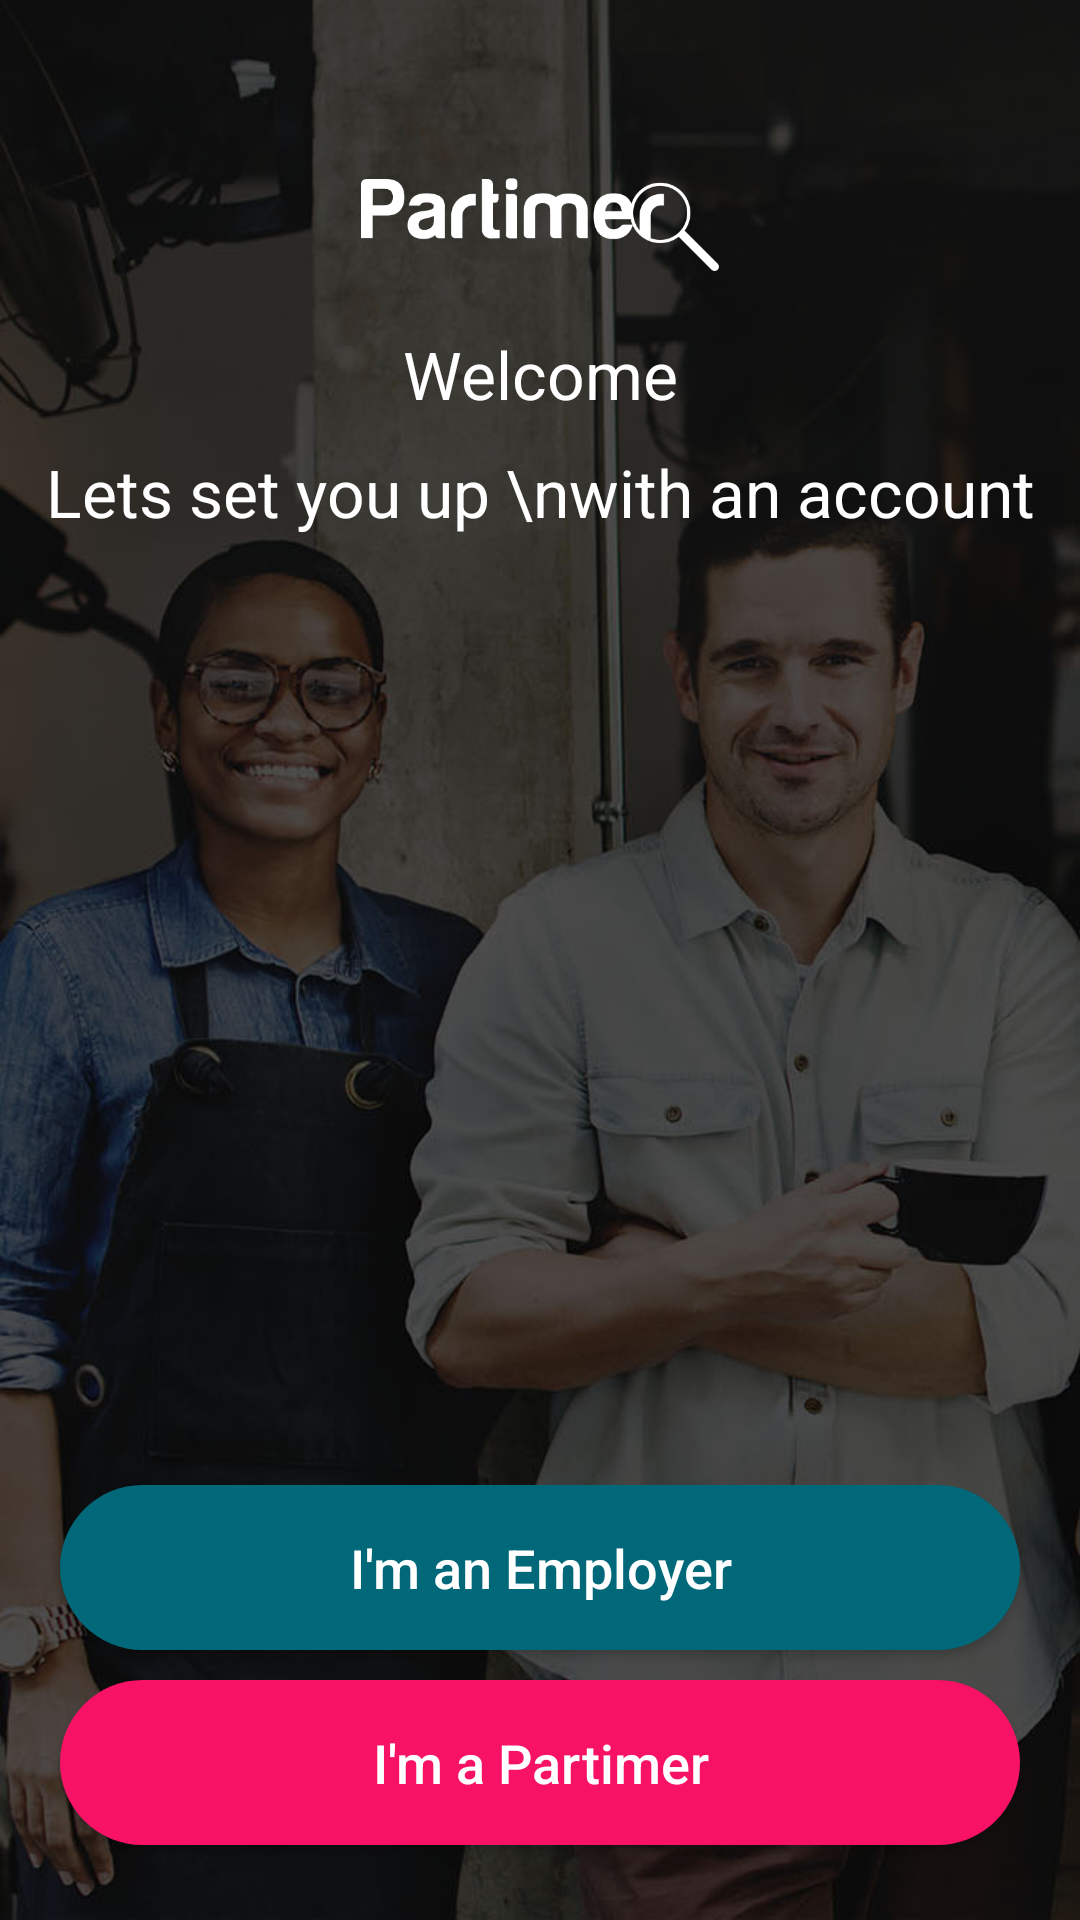

The Android layout XML behind this screen, and the referenced resources:
<!-- AndroidManifest.xml: application theme Theme.Partimer -->
<!-- res/layout/activity_role.xml -->
<?xml version="1.0" encoding="utf-8"?>
<RelativeLayout xmlns:android="http://schemas.android.com/apk/res/android"
    xmlns:app="http://schemas.android.com/apk/res-auto"
    xmlns:tools="http://schemas.android.com/tools"
    android:layout_width="match_parent"
    android:layout_height="match_parent"
    android:background="@color/colorPrimary"
    app:layout_behavior="@string/appbar_scrolling_view_behavior"
    tools:context=".view.Role">

    <RelativeLayout xmlns:android="http://schemas.android.com/apk/res/android"
        android:id="@+id/main_frame"
        android:layout_width="match_parent"
        android:layout_height="match_parent"
        android:layout_alignParentTop="true"
        android:layout_centerHorizontal="true">

        <ImageView
            android:id="@+id/background_image"
            android:layout_width="match_parent"
            android:layout_height="match_parent"
            android:scaleType="fitXY"
            android:src="@drawable/onboarding_screen" />

        <ImageView
            android:id="@+id/logo"
            android:layout_width="wrap_content"
            android:layout_height="70dp"
            android:layout_centerHorizontal="true"
            android:layout_marginTop="40dp"
            android:scaleType="fitCenter"
            android:src="@drawable/logo_green_white"
            app:tint="@color/white" />

        <TextView
            android:id="@+id/welcomeText"
            android:layout_width="match_parent"
            android:layout_height="wrap_content"
            android:layout_below="@+id/logo"
            android:layout_centerHorizontal="true"
            android:fontFamily="sans-serif-thin"
            android:gravity="center"
            android:text="Welcome"
            android:textColor="@color/white"
            android:textSize="22dp"
            android:textStyle="bold" />

        <TextView
            android:id="@+id/header_text"
            android:layout_width="match_parent"
            android:layout_height="wrap_content"
            android:layout_below="@+id/welcomeText"
            android:fontFamily="sans-serif-thin"
            android:gravity="center"
            android:paddingTop="10dp"
            android:text="Lets set you up \nwith an account"
            android:textColor="@color/white"
            android:textSize="22dp"
            android:textStyle="bold" />


    </RelativeLayout>

    <LinearLayout
        android:layout_width="match_parent"
        android:layout_height="wrap_content"
        android:layout_alignParentBottom="true"
        android:orientation="vertical"
        android:weightSum="2">


        <Button
            android:id="@+id/btn_bissness"
            android:layout_width="match_parent"
            android:layout_height="55dp"
            android:layout_marginLeft="20dp"
            android:layout_marginRight="20dp"
            android:layout_marginBottom="10dp"
            android:layout_weight="1"
            android:background="@drawable/login_button_back"
            android:onClick="registerOrSignin"
            android:padding="5dp"
            android:text="I'm an Employer"
            android:textAllCaps="false"
            android:textColor="#FFFFFF"
            android:textColorHighlight="@color/colorPrimaryDark"
            android:textSize="18sp" />

        <androidx.appcompat.widget.AppCompatButton
            android:id="@+id/btn_partimer"
            android:layout_width="match_parent"
            android:layout_height="55dp"
            android:layout_marginLeft="20dp"
            android:layout_marginRight="20dp"
            android:layout_marginBottom="25dp"
            android:layout_weight="1"
            android:background="@drawable/role_btn"
            android:drawableTint="@color/color_bright_pink"
            android:padding="5dp"
            android:text="I'm a Partimer"
            android:textAllCaps="false"
            android:textColor="#FFFFFF"
            android:textColorHighlight="@color/color_bright_pink"
            android:textSize="18sp" />
    </LinearLayout>


</RelativeLayout>
<!-- resources referenced by this layout -->
<resources>
  <color name="colorPrimary">#50bdbd</color>
  <color name="colorPrimaryDark">#006879</color>
  <color name="color_bright_pink">#F71266</color>
  <color name="white">#FFFFFFFF</color>
  <!-- drawable login_button_back (drawable) -->
  <?xml version="1.0" encoding="utf-8"?>
  <selector xmlns:android="http://schemas.android.com/apk/res/android">
  <item>
      <shape>
          <corners android:radius="30dp"/>
          <solid android:color="@color/colorPrimaryDark"/>
      </shape>
  </item>
  </selector>
  <!-- drawable logo_green_white: png bitmap (drawable, 29290 bytes) -->
  <!-- drawable onboarding_screen: jpg bitmap (drawable, 85718 bytes) -->
  <!-- drawable role_btn (drawable) -->
  <?xml version="1.0" encoding="utf-8"?>
  <selector xmlns:android="http://schemas.android.com/apk/res/android">
      <item>
          <shape>
              <solid android:color="@color/color_bright_pink" />
              <corners android:radius="30dp" />
          </shape>
      </item>
  </selector>
  <style name="Theme.Partimer" parent="Base.Theme.Partimer" />
  <style name="Base.Theme.Partimer" parent="Theme.Material3.DayNight.NoActionBar">
          
          
          
          
          <item name="colorPrimary">@color/colorPrimary</item>
          <item name="colorPrimaryDark">@color/colorPrimaryDark</item>
          <item name="colorAccent">@color/color_bright_pink</item>
          <item name="android:colorBackground">@color/text</item>
          <item name="android:windowBackground">@color/text</item>
          <item name="android:textColor">@color/black</item>
      </style>
  <color name="text">#FFFAFB</color>
  <color name="black">#FF000000</color>
</resources>
